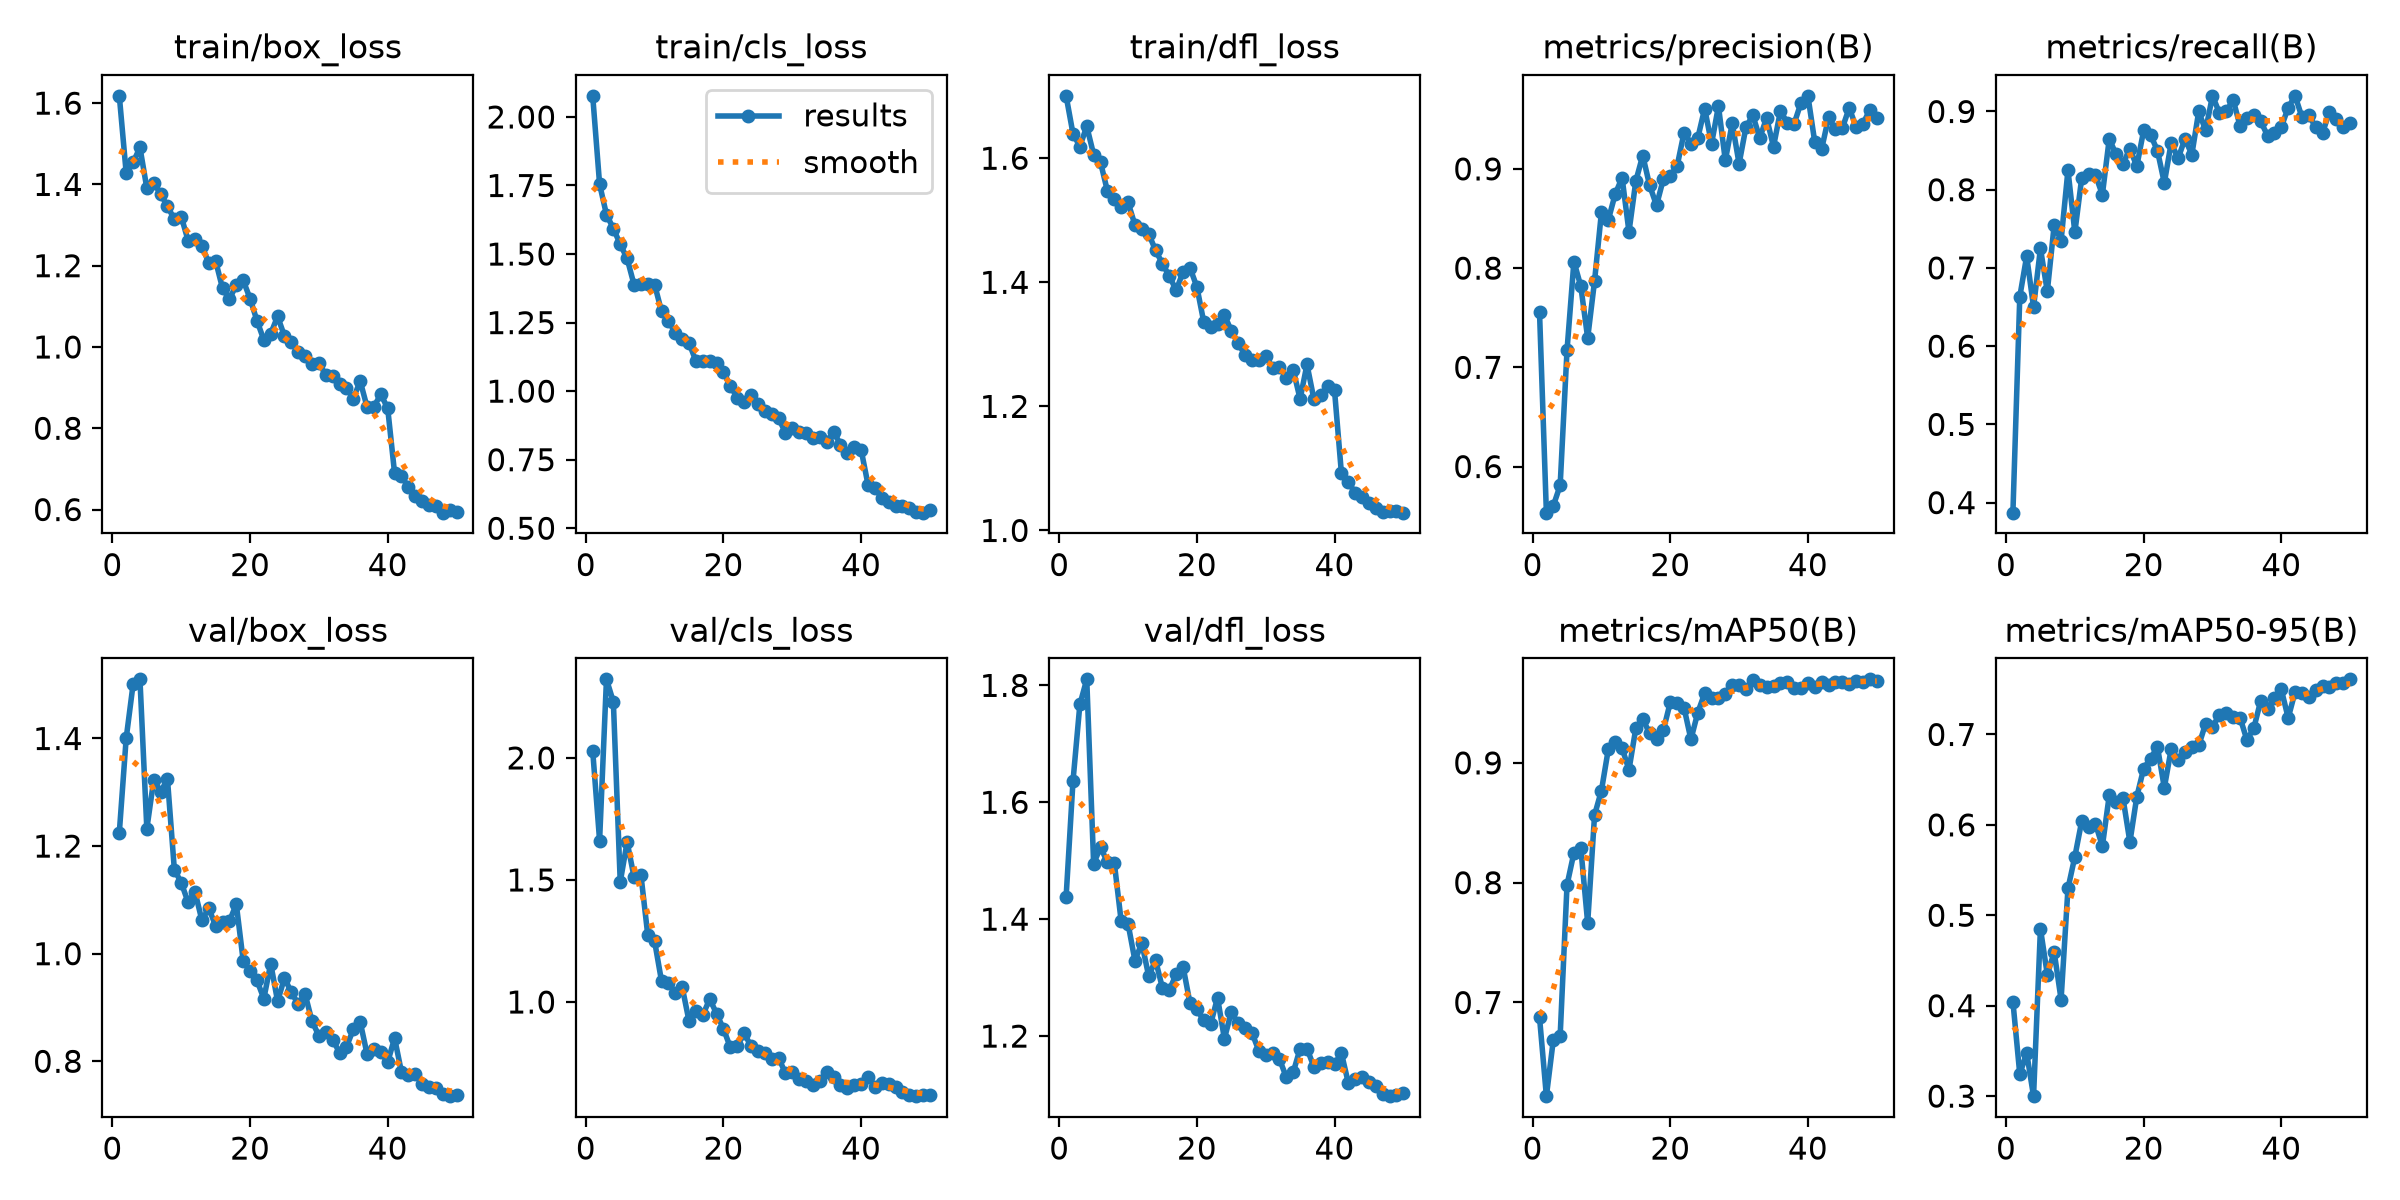

Data behind this chart, as committed beside it:
epoch, time, train/box_loss, train/cls_loss, train/dfl_loss, metrics/precision(B), metrics/recall(B), metrics/mAP50(B), metrics/mAP50-95(B), val/box_loss, val/cls_loss, val/dfl_loss, lr/pg0, lr/pg1, lr/pg2
1, 27.64, 1.618, 2.077, 1.701, 0.7559, 0.3871, 0.6878, 0.4046, 1.225, 2.029, 1.438, 0.00065, 0.00065, 0.00065
2, 54.78, 1.428, 1.755, 1.64, 0.5535, 0.6632, 0.6218, 0.3241, 1.4, 1.662, 1.636, 0.001291, 0.001291, 0.001291
3, 79.03, 1.454, 1.644, 1.619, 0.5603, 0.715, 0.6684, 0.3478, 1.5, 2.322, 1.767, 0.001905, 0.001905, 0.001905
4, 103.6, 1.491, 1.593, 1.652, 0.581, 0.65, 0.6721, 0.2999, 1.51, 2.23, 1.81, 0.001881, 0.001881, 0.001881
5, 128, 1.391, 1.536, 1.606, 0.7174, 0.725, 0.7982, 0.4852, 1.232, 1.492, 1.495, 0.001842, 0.001842, 0.001842
6, 152.4, 1.404, 1.484, 1.594, 0.8066, 0.67, 0.8249, 0.4344, 1.323, 1.655, 1.523, 0.001802, 0.001802, 0.001802
7, 176.4, 1.377, 1.389, 1.547, 0.7817, 0.755, 0.8289, 0.4593, 1.301, 1.514, 1.498, 0.001762, 0.001762, 0.001762
8, 391.4, 1.346, 1.391, 1.534, 0.7295, 0.735, 0.7664, 0.4068, 1.324, 1.522, 1.497, 0.001723, 0.001723, 0.001723
9, 412, 1.315, 1.39, 1.521, 0.7871, 0.825, 0.8564, 0.5296, 1.156, 1.275, 1.397, 0.001683, 0.001683, 0.001683
10, 431.6, 1.321, 1.388, 1.529, 0.8564, 0.7455, 0.8769, 0.5647, 1.132, 1.248, 1.392, 0.001644, 0.001644, 0.001644
11, 451.3, 1.262, 1.291, 1.492, 0.8487, 0.815, 0.9114, 0.6042, 1.095, 1.085, 1.329, 0.001604, 0.001604, 0.001604
12, 471.2, 1.266, 1.258, 1.486, 0.8747, 0.82, 0.9177, 0.5981, 1.115, 1.077, 1.359, 0.001564, 0.001564, 0.001564
13, 491.1, 1.249, 1.212, 1.478, 0.8912, 0.8188, 0.9123, 0.601, 1.062, 1.038, 1.303, 0.001525, 0.001525, 0.001525
14, 511, 1.206, 1.19, 1.452, 0.8366, 0.7937, 0.8942, 0.5765, 1.085, 1.062, 1.33, 0.001485, 0.001485, 0.001485
15, 530.9, 1.211, 1.176, 1.43, 0.8879, 0.865, 0.929, 0.6327, 1.051, 0.9209, 1.282, 0.001446, 0.001446, 0.001446
16, 550.7, 1.144, 1.109, 1.41, 0.9135, 0.845, 0.9364, 0.6251, 1.059, 0.9619, 1.279, 0.001406, 0.001406, 0.001406
17, 570.5, 1.117, 1.109, 1.387, 0.8834, 0.8335, 0.9248, 0.6294, 1.061, 0.9464, 1.306, 0.001366, 0.001366, 0.001366
18, 590.3, 1.153, 1.111, 1.417, 0.8633, 0.8525, 0.9201, 0.581, 1.092, 1.012, 1.318, 0.001327, 0.001327, 0.001327
19, 610.1, 1.164, 1.102, 1.423, 0.8899, 0.83, 0.9273, 0.631, 0.987, 0.9522, 1.256, 0.001287, 0.001287, 0.001287
20, 630, 1.119, 1.071, 1.393, 0.893, 0.8758, 0.9505, 0.6623, 0.9676, 0.8899, 1.245, 0.001248, 0.001248, 0.001248
21, 654.8, 1.065, 1.019, 1.336, 0.903, 0.87, 0.9502, 0.6733, 0.9504, 0.8139, 1.227, 0.001208, 0.001208, 0.001208
22, 674.7, 1.017, 0.9766, 1.327, 0.9366, 0.85, 0.9461, 0.6863, 0.9164, 0.8186, 1.22, 0.001168, 0.001168, 0.001168
23, 694.7, 1.033, 0.9613, 1.333, 0.9256, 0.8087, 0.9196, 0.6411, 0.9816, 0.8719, 1.266, 0.001129, 0.001129, 0.001129
24, 714.5, 1.075, 0.9855, 1.347, 0.9312, 0.86, 0.942, 0.6839, 0.9115, 0.8194, 1.195, 0.001089, 0.001089, 0.001089
25, 734.5, 1.027, 0.9537, 1.322, 0.9609, 0.84, 0.9581, 0.672, 0.9548, 0.8006, 1.241, 0.00105, 0.00105, 0.00105
26, 754.4, 1.012, 0.926, 1.302, 0.9254, 0.865, 0.9538, 0.6809, 0.9279, 0.7913, 1.222, 0.00101, 0.00101, 0.00101
27, 774.1, 0.9875, 0.9156, 1.283, 0.9633, 0.845, 0.9538, 0.686, 0.9065, 0.7673, 1.213, 0.0009704, 0.0009704, 0.0009704
28, 798.7, 0.9786, 0.901, 1.275, 0.9085, 0.9, 0.9575, 0.6878, 0.9248, 0.7716, 1.206, 0.0009308, 0.0009308, 0.0009308
29, 823.8, 0.958, 0.849, 1.275, 0.946, 0.8759, 0.965, 0.7119, 0.8743, 0.7084, 1.175, 0.0008912, 0.0008912, 0.0008912
30, 848.4, 0.9617, 0.8666, 1.281, 0.9052, 0.92, 0.965, 0.7087, 0.8476, 0.7125, 1.167, 0.0008516, 0.0008516, 0.0008516
31, 872.8, 0.9299, 0.8492, 1.262, 0.9423, 0.8983, 0.9614, 0.7214, 0.855, 0.684, 1.172, 0.000812, 0.000812, 0.000812
32, 897.5, 0.9292, 0.8461, 1.264, 0.9539, 0.9, 0.9688, 0.7241, 0.8401, 0.6782, 1.161, 0.0007724, 0.0007724, 0.0007724
33, 921.3, 0.9099, 0.8275, 1.245, 0.9312, 0.915, 0.9649, 0.7198, 0.8162, 0.6613, 1.13, 0.0007328, 0.0007328, 0.0007328
34, 941.2, 0.8998, 0.8342, 1.259, 0.9514, 0.8816, 0.9635, 0.7186, 0.8266, 0.677, 1.138, 0.0006932, 0.0006932, 0.0006932
35, 960.9, 0.8726, 0.8153, 1.212, 0.9224, 0.8914, 0.9645, 0.6939, 0.8592, 0.7137, 1.179, 0.0006536, 0.0006536, 0.0006536
36, 980.5, 0.9163, 0.8522, 1.268, 0.9582, 0.895, 0.9669, 0.7068, 0.8733, 0.6912, 1.179, 0.000614, 0.000614, 0.000614
37, 1000, 0.8522, 0.8052, 1.212, 0.9467, 0.8875, 0.9675, 0.7371, 0.8134, 0.6614, 1.147, 0.0005744, 0.0005744, 0.0005744
38, 1027, 0.8534, 0.7756, 1.219, 0.9456, 0.8691, 0.9628, 0.7281, 0.8222, 0.6465, 1.154, 0.0005348, 0.0005348, 0.0005348
39, 1052, 0.8836, 0.797, 1.233, 0.9668, 0.8731, 0.9625, 0.7408, 0.8165, 0.6586, 1.156, 0.0004952, 0.0004952, 0.0004952
40, 1076, 0.8489, 0.7865, 1.226, 0.9737, 0.88, 0.9668, 0.7498, 0.7986, 0.6622, 1.152, 0.0004556, 0.0004556, 0.0004556
41, 1121, 0.6891, 0.6592, 1.093, 0.9268, 0.905, 0.963, 0.7182, 0.8431, 0.6928, 1.171, 0.000416, 0.000416, 0.000416
42, 1146, 0.6833, 0.6474, 1.078, 0.9202, 0.92, 0.9676, 0.747, 0.7797, 0.6536, 1.12, 0.0003764, 0.0003764, 0.0003764
43, 1170, 0.6544, 0.6112, 1.061, 0.952, 0.8928, 0.9648, 0.7464, 0.7751, 0.6701, 1.127, 0.0003368, 0.0003368, 0.0003368
44, 1195, 0.6344, 0.5957, 1.054, 0.9401, 0.895, 0.9678, 0.7418, 0.7769, 0.6646, 1.131, 0.0002972, 0.0002972, 0.0002972
45, 1253, 0.6208, 0.5801, 1.044, 0.9411, 0.88, 0.9677, 0.7489, 0.7575, 0.6506, 1.121, 0.0002576, 0.0002576, 0.0002576
46, 1277, 0.6118, 0.5802, 1.036, 0.9614, 0.8728, 0.9656, 0.7539, 0.7527, 0.6297, 1.114, 0.000218, 0.000218, 0.000218
47, 1297, 0.6088, 0.5755, 1.03, 0.9424, 0.8997, 0.9685, 0.7524, 0.7501, 0.6174, 1.101, 0.0001784, 0.0001784, 0.0001784
48, 1317, 0.5924, 0.5606, 1.031, 0.9455, 0.89, 0.9676, 0.757, 0.7393, 0.6142, 1.097, 0.0001388, 0.0001388, 0.0001388
49, 1336, 0.5989, 0.5568, 1.032, 0.9597, 0.88, 0.9697, 0.7567, 0.7352, 0.6204, 1.099, 9.92e-05, 9.92e-05, 9.92e-05
50, 1356, 0.5928, 0.5659, 1.029, 0.9516, 0.8847, 0.9687, 0.761, 0.7379, 0.6192, 1.103, 5.96e-05, 5.96e-05, 5.96e-05
